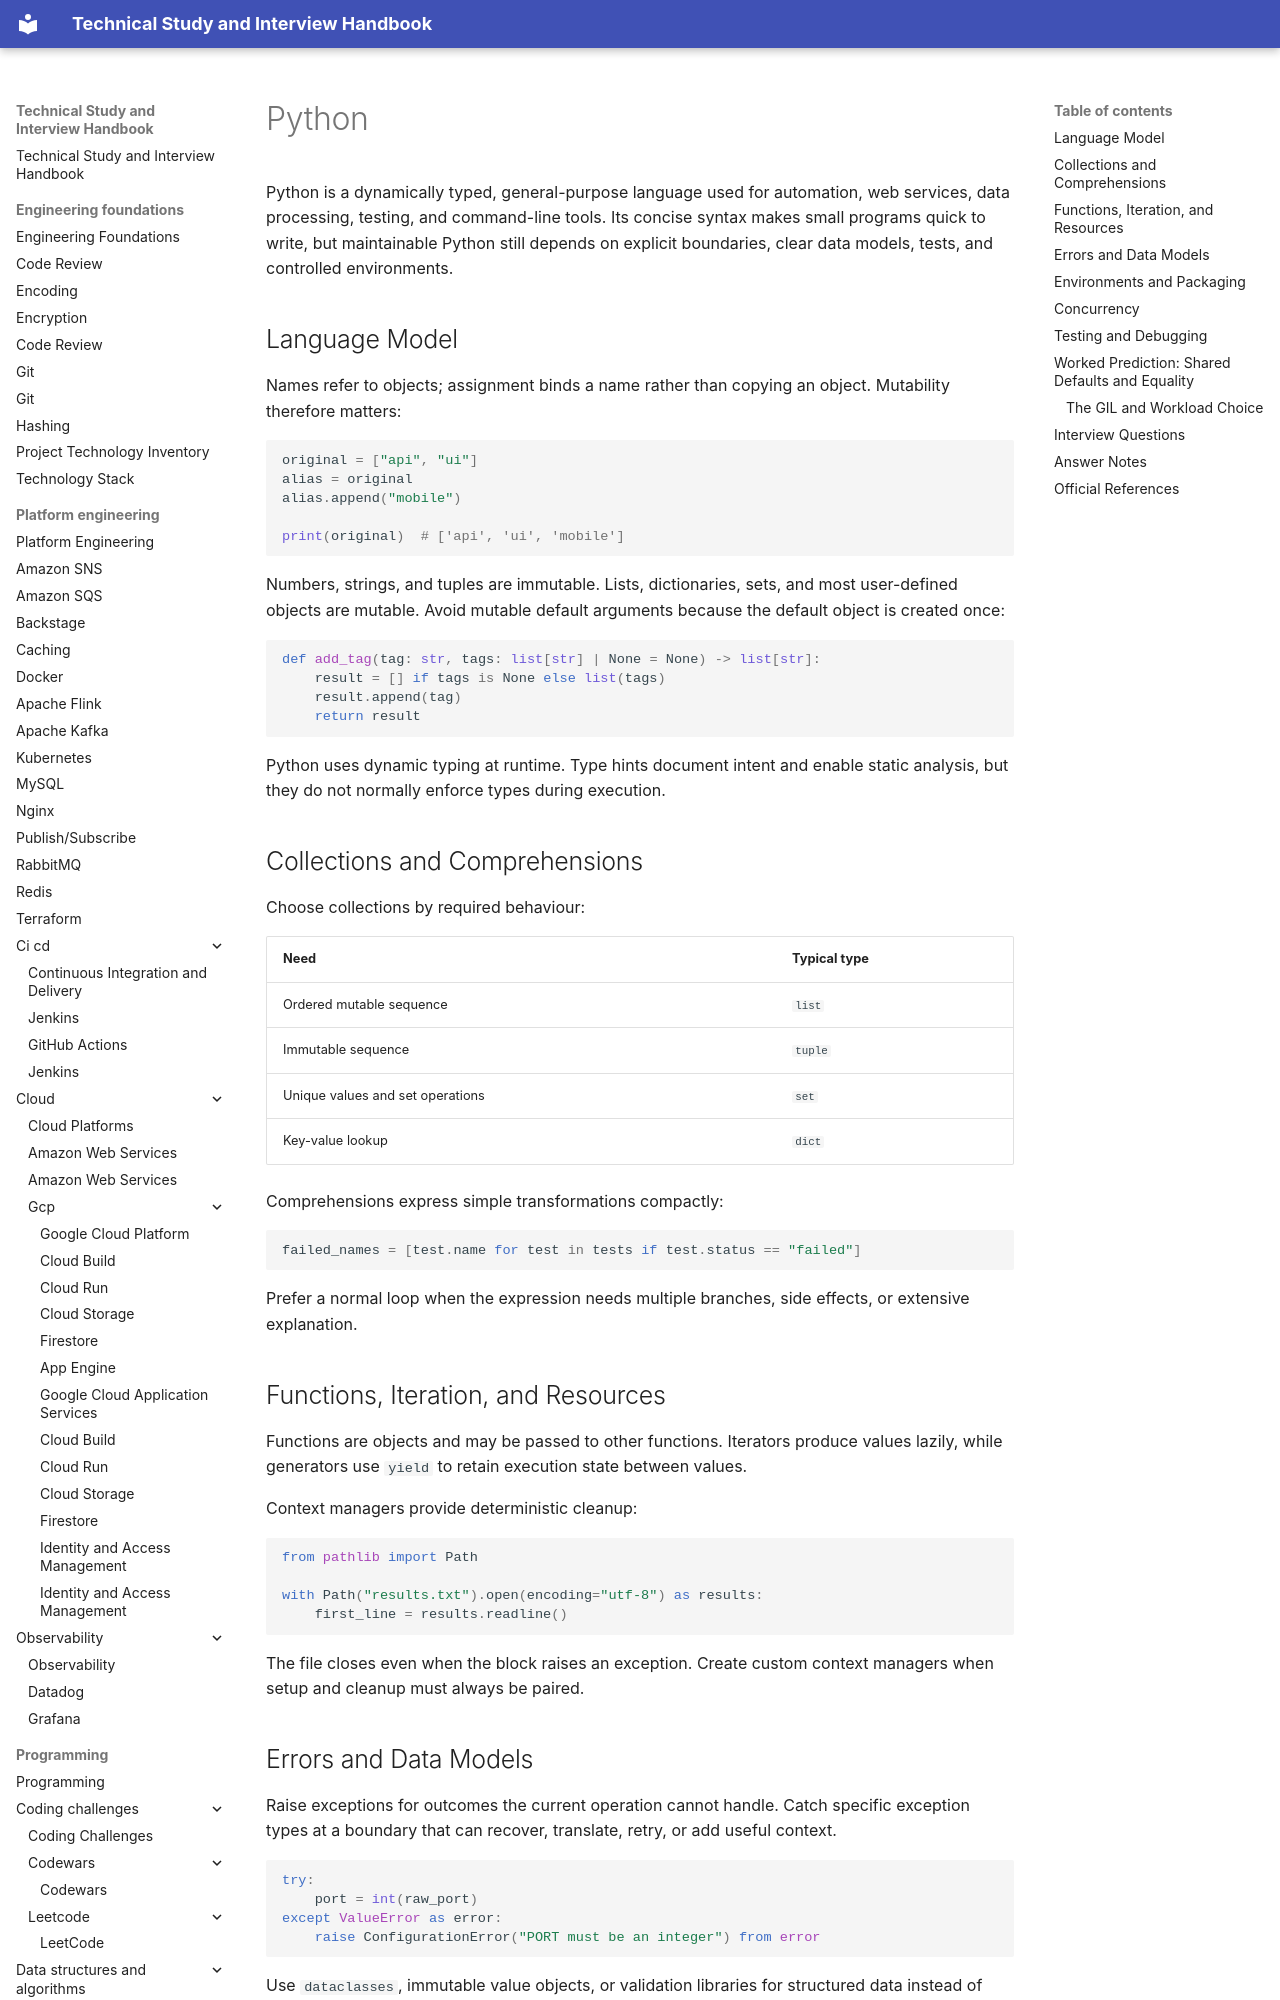

repository: DonalGeraghty/study-repository · page: programming/languages/python/index.html · generator: mkdocs

---
tags:
  - programming/languages
---

# Python

Python is a dynamically typed, general-purpose language used for automation, web services, data processing, testing, and command-line tools. Its concise syntax makes small programs quick to write, but maintainable Python still depends on explicit boundaries, clear data models, tests, and controlled environments.

## Language Model

Names refer to objects; assignment binds a name rather than copying an object. Mutability therefore matters:

```python
original = ["api", "ui"]
alias = original
alias.append("mobile")

print(original)  # ['api', 'ui', 'mobile']
```

Numbers, strings, and tuples are immutable. Lists, dictionaries, sets, and most user-defined objects are mutable. Avoid mutable default arguments because the default object is created once:

```python
def add_tag(tag: str, tags: list[str] | None = None) -> list[str]:
    result = [] if tags is None else list(tags)
    result.append(tag)
    return result
```

Python uses dynamic typing at runtime. Type hints document intent and enable static analysis, but they do not normally enforce types during execution.

## Collections and Comprehensions

Choose collections by required behaviour:

| Need | Typical type |
| --- | --- |
| Ordered mutable sequence | `list` |
| Immutable sequence | `tuple` |
| Unique values and set operations | `set` |
| Key-value lookup | `dict` |

Comprehensions express simple transformations compactly:

```python
failed_names = [test.name for test in tests if test.status == "failed"]
```

Prefer a normal loop when the expression needs multiple branches, side effects, or extensive explanation.

## Functions, Iteration, and Resources

Functions are objects and may be passed to other functions. Iterators produce values lazily, while generators use `yield` to retain execution state between values.

Context managers provide deterministic cleanup:

```python
from pathlib import Path

with Path("results.txt").open(encoding="utf-8") as results:
    first_line = results.readline()
```

The file closes even when the block raises an exception. Create custom context managers when setup and cleanup must always be paired.
